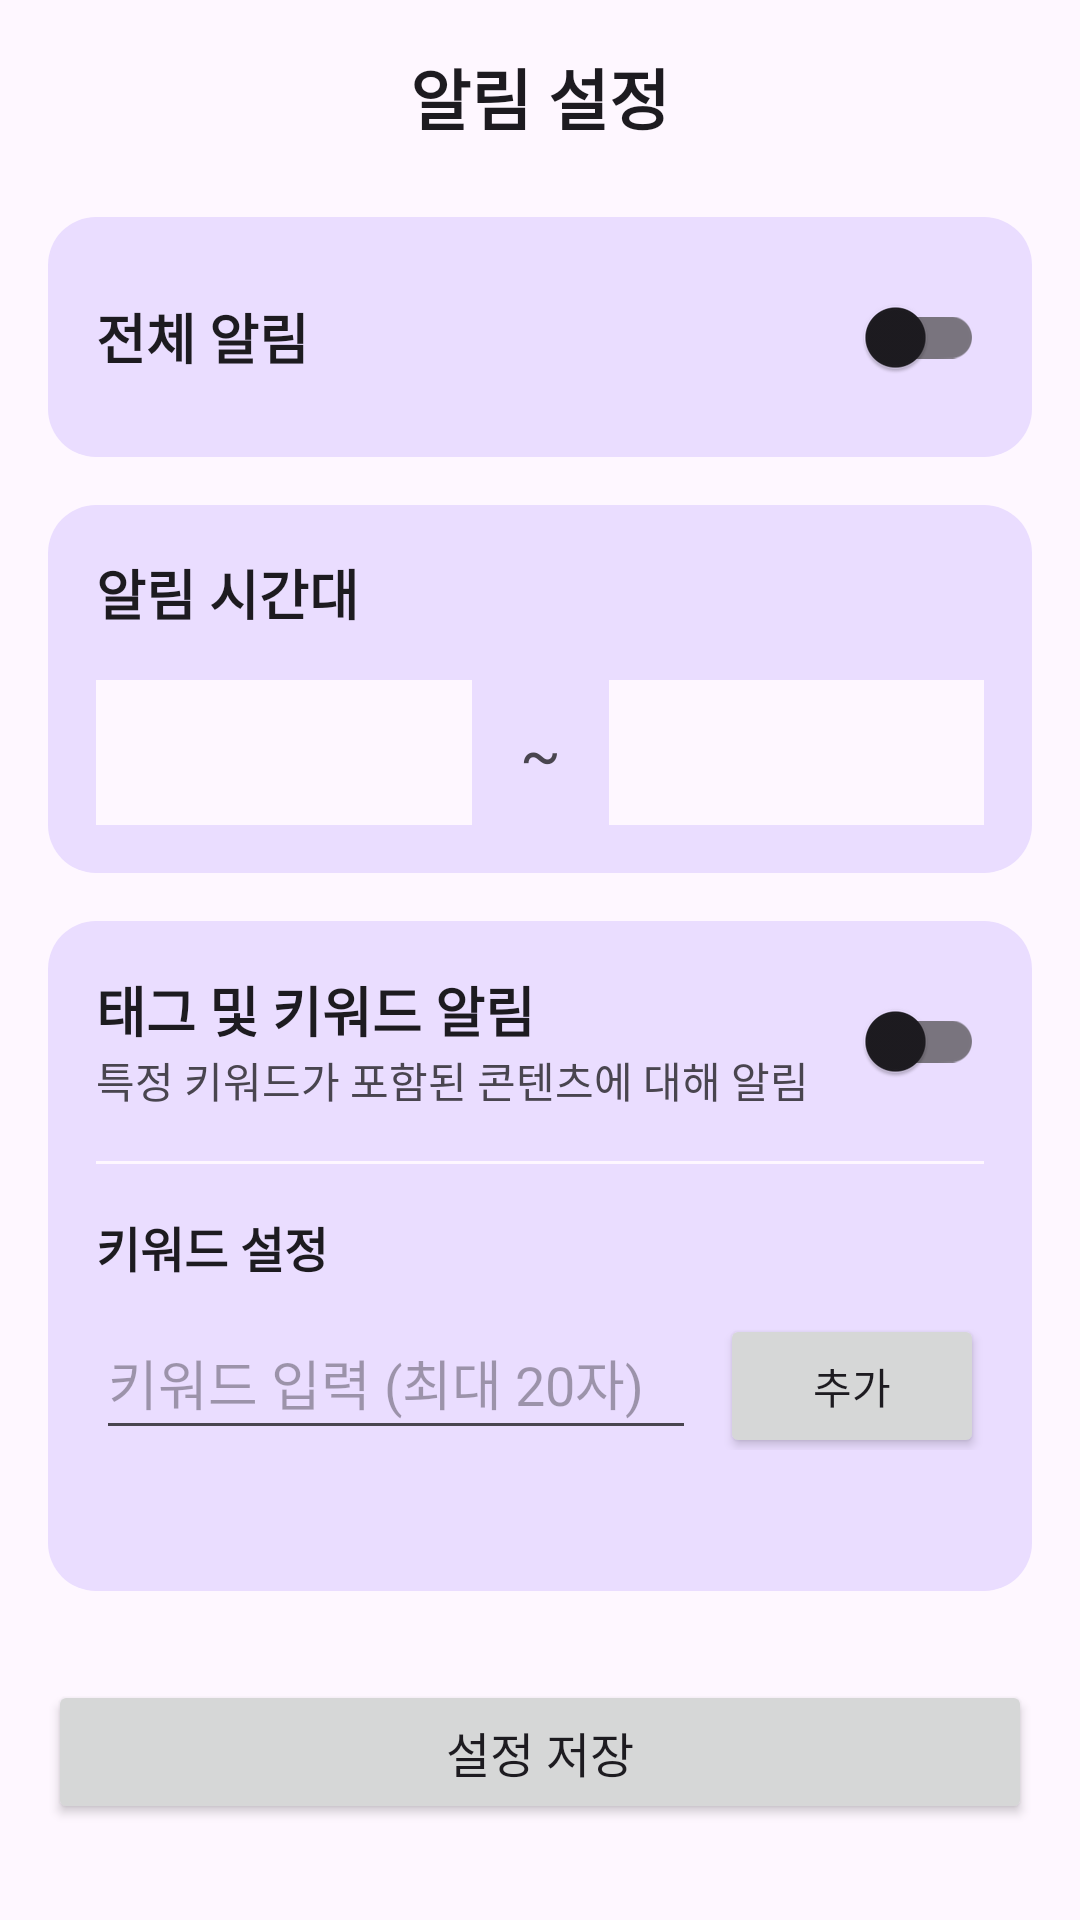

Produce the Android XML layout that renders to this screen, including the resource entries it uses.
<!-- AndroidManifest.xml: application theme Theme.EveryNewsApp -->
<!-- res/layout/activity_notification_settings.xml -->
<?xml version="1.0" encoding="utf-8"?>
<androidx.constraintlayout.widget.ConstraintLayout xmlns:android="http://schemas.android.com/apk/res/android"
    xmlns:app="http://schemas.android.com/apk/res-auto"
    xmlns:tools="http://schemas.android.com/tools"
    android:layout_width="match_parent"
    android:layout_height="match_parent"
    android:fitsSystemWindows="true"
    android:background="?attr/colorSurface">

    <ScrollView
        android:layout_width="0dp"
        android:layout_height="0dp"
        android:clipToPadding="false"
        android:paddingBottom="16dp"
        app:layout_constraintTop_toTopOf="parent"
        app:layout_constraintBottom_toTopOf="@id/btn_save_settings"
        app:layout_constraintStart_toStartOf="parent"
        app:layout_constraintEnd_toEndOf="parent">

        <LinearLayout
            android:layout_width="match_parent"
            android:layout_height="wrap_content"
            android:orientation="vertical"
            android:padding="16dp">

            <TextView
                android:id="@+id/tv_title"
                android:layout_width="wrap_content"
                android:layout_height="wrap_content"
                android:layout_gravity="center_horizontal"
                android:layout_marginBottom="24dp"
                android:text="알림 설정"
                android:textColor="?attr/colorOnSurface"
                android:textSize="22sp"
                android:textStyle="bold" />

            <LinearLayout
                android:layout_width="match_parent"
                android:layout_height="wrap_content"
                android:background="@drawable/rounded_background"
                android:gravity="center_vertical"
                android:orientation="horizontal"
                android:padding="16dp">

                <TextView
                    android:layout_width="0dp"
                    android:layout_height="wrap_content"
                    android:layout_weight="1"
                    android:text="전체 알림"
                    android:textColor="?attr/colorOnSurface"
                    android:textSize="18sp"
                    android:textStyle="bold" />

                <com.google.android.material.switchmaterial.SwitchMaterial
                    android:id="@+id/switch_master_notification"
                    android:layout_width="wrap_content"
                    android:layout_height="wrap_content" />
            </LinearLayout>

            <LinearLayout
                android:layout_width="match_parent"
                android:layout_height="wrap_content"
                android:layout_marginTop="16dp"
                android:background="@drawable/rounded_background"
                android:orientation="vertical"
                android:padding="16dp">

                <TextView
                    android:layout_width="wrap_content"
                    android:layout_height="wrap_content"
                    android:text="알림 시간대"
                    android:textColor="?attr/colorOnSurface"
                    android:textSize="18sp"
                    android:textStyle="bold" />

                <androidx.constraintlayout.widget.ConstraintLayout
                    android:layout_width="match_parent"
                    android:layout_height="wrap_content"
                    android:layout_marginTop="16dp">

                    <TextView
                        android:id="@+id/tv_start_time"
                        android:layout_width="0dp"
                        android:layout_height="wrap_content"
                        android:background="?attr/colorSurface"
                        android:padding="12dp"
                        android:textAlignment="center"
                        android:textColor="?attr/colorOnSurface"
                        android:textSize="18sp"
                        app:layout_constraintEnd_toStartOf="@id/tv_time_tilde"
                        app:layout_constraintStart_toStartOf="parent"
                        app:layout_constraintTop_toTopOf="parent"
                        tools:text="00:00" />

                    <TextView
                        android:id="@+id/tv_time_tilde"
                        android:layout_width="wrap_content"
                        android:layout_height="wrap_content"
                        android:paddingHorizontal="16dp"
                        android:text="~"
                        android:textColor="?attr/colorOnSurfaceVariant"
                        android:textSize="20sp"
                        app:layout_constraintBottom_toBottomOf="parent"
                        app:layout_constraintEnd_toEndOf="parent"
                        app:layout_constraintStart_toStartOf="parent"
                        app:layout_constraintTop_toTopOf="parent" />

                    <TextView
                        android:id="@+id/tv_end_time"
                        android:layout_width="0dp"
                        android:layout_height="wrap_content"
                        android:background="?attr/colorSurface"
                        android:padding="12dp"
                        android:textAlignment="center"
                        android:textColor="?attr/colorOnSurface"
                        android:textSize="18sp"
                        app:layout_constraintEnd_toEndOf="parent"
                        app:layout_constraintStart_toEndOf="@id/tv_time_tilde"
                        app:layout_constraintTop_toTopOf="parent"
                        tools:text="23:59" />

                </androidx.constraintlayout.widget.ConstraintLayout>
            </LinearLayout>

            <LinearLayout
                android:layout_width="match_parent"
                android:layout_height="wrap_content"
                android:layout_marginTop="16dp"
                android:background="@drawable/rounded_background"
                android:orientation="vertical"
                android:padding="16dp">

                <LinearLayout
                    android:layout_width="match_parent"
                    android:layout_height="wrap_content"
                    android:gravity="center_vertical"
                    android:orientation="horizontal">

                    <LinearLayout
                        android:layout_width="0dp"
                        android:layout_height="wrap_content"
                        android:layout_weight="1"
                        android:orientation="vertical">

                        <TextView
                            android:layout_width="wrap_content"
                            android:layout_height="wrap_content"
                            android:text="태그 및 키워드 알림"
                            android:textColor="?attr/colorOnSurface"
                            android:textSize="18sp"
                            android:textStyle="bold" />

                        <TextView
                            android:layout_width="wrap_content"
                            android:layout_height="wrap_content"
                            android:text="특정 키워드가 포함된 콘텐츠에 대해 알림"
                            android:textColor="?attr/colorOnSurfaceVariant"
                            android:textSize="14sp" />
                    </LinearLayout>

                    <com.google.android.material.switchmaterial.SwitchMaterial
                        android:id="@+id/switch_keyword_notification"
                        android:layout_width="wrap_content"
                        android:layout_height="wrap_content" />
                </LinearLayout>

                <View
                    android:layout_width="match_parent"
                    android:layout_height="1dp"
                    android:layout_marginVertical="16dp"
                    android:background="?attr/colorSurface" />

                <TextView
                    android:layout_width="wrap_content"
                    android:layout_height="wrap_content"
                    android:text="키워드 설정"
                    android:textColor="?attr/colorOnSurface"
                    android:textSize="16sp"
                    android:textStyle="bold" />

                <LinearLayout
                    android:layout_width="match_parent"
                    android:layout_height="wrap_content"
                    android:layout_marginTop="8dp"
                    android:orientation="horizontal">

                    <EditText
                        android:id="@+id/et_keyword"
                        android:layout_width="0dp"
                        android:layout_height="wrap_content"
                        android:layout_weight="1"
                        android:hint="키워드 입력 (최대 20자)"
                        android:imeOptions="actionDone"
                        android:inputType="text"
                        android:maxLength="20"
                        android:maxLines="1"
                        android:minHeight="48dp"
                        android:textColor="?attr/colorOnSurface"
                        android:backgroundTint="?attr/colorOnSurfaceVariant"
                        android:layout_marginEnd="8dp"/>

                    <Button
                        android:id="@+id/btn_add_keyword"
                        android:layout_width="wrap_content"
                        android:layout_height="wrap_content"
                        android:text="추가" />
                </LinearLayout>

                <com.google.android.material.chip.ChipGroup
                    android:id="@+id/chip_group_keywords"
                    android:layout_width="match_parent"
                    android:layout_height="wrap_content"
                    android:layout_marginTop="8dp"
                    app:chipSpacing="8dp" />

                <TextView
                    android:id="@+id/tv_keyword_count"
                    android:layout_width="wrap_content"
                    android:layout_height="wrap_content"
                    android:layout_gravity="end"
                    android:layout_marginTop="4dp"
                    android:textColor="?attr/colorOnSurfaceVariant"
                    android:textSize="14sp"
                    tools:text="0/10 키워드" />

            </LinearLayout>

        </LinearLayout>
    </ScrollView>

    <Button
        android:id="@+id/btn_save_settings"
        android:layout_width="0dp"
        android:layout_height="wrap_content"
        android:layout_marginStart="16dp"
        android:layout_marginEnd="16dp"
        android:layout_marginBottom="32dp" android:text="설정 저장"
        android:padding="12dp"
        android:textSize="16sp"
        app:layout_constraintBottom_toBottomOf="parent"
        app:layout_constraintStart_toStartOf="parent"
        app:layout_constraintEnd_toEndOf="parent" />

</androidx.constraintlayout.widget.ConstraintLayout>
<!-- resources referenced by this layout -->
<resources>
  <!-- drawable rounded_background (drawable) -->
  <?xml version="1.0" encoding="utf-8"?>
  <shape xmlns:android="http://schemas.android.com/apk/res/android"
      android:shape="rectangle">
  
      <solid android:color="?attr/colorPrimaryContainer" />
  
      <corners android:radius="16dp" />
  
  </shape>
  <style name="Theme.EveryNewsApp" parent="Base.Theme.EveryNewsApp" />
  <style name="Base.Theme.EveryNewsApp" parent="Theme.Material3.DayNight.NoActionBar">
          
          
      </style>
</resources>
